35-way image classification set "plant_diseases" from GitHub (Aomitoo/Plant-Project); label vocabulary: alternaria leaf blight, anthocyanosis, anthracnose, aphid, aphid effects, ascochyta blight, bacterial spot, black chaff, black rot, black spots, botrytis cinerea, burn, downy mildew, dry rot, edema, grey mold, healthy, late blight, leaf deformation, leaf miners, loss of foliage turgor, marginal leaf necrosis, mealybug, mechanical damage, mosaic virus, nutrient deficiency, powdery mildew, rust, scale, shot hole, sooty mold, spider mite, thrips, whitefly, wilting.

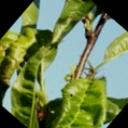
Label: aphid effects

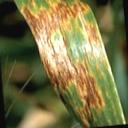
Label: black chaff

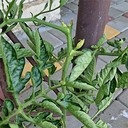
Label: leaf deformation

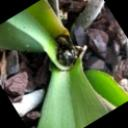
Label: black rot

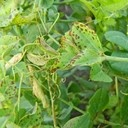
Label: ascochyta blight

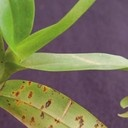
Label: rust
